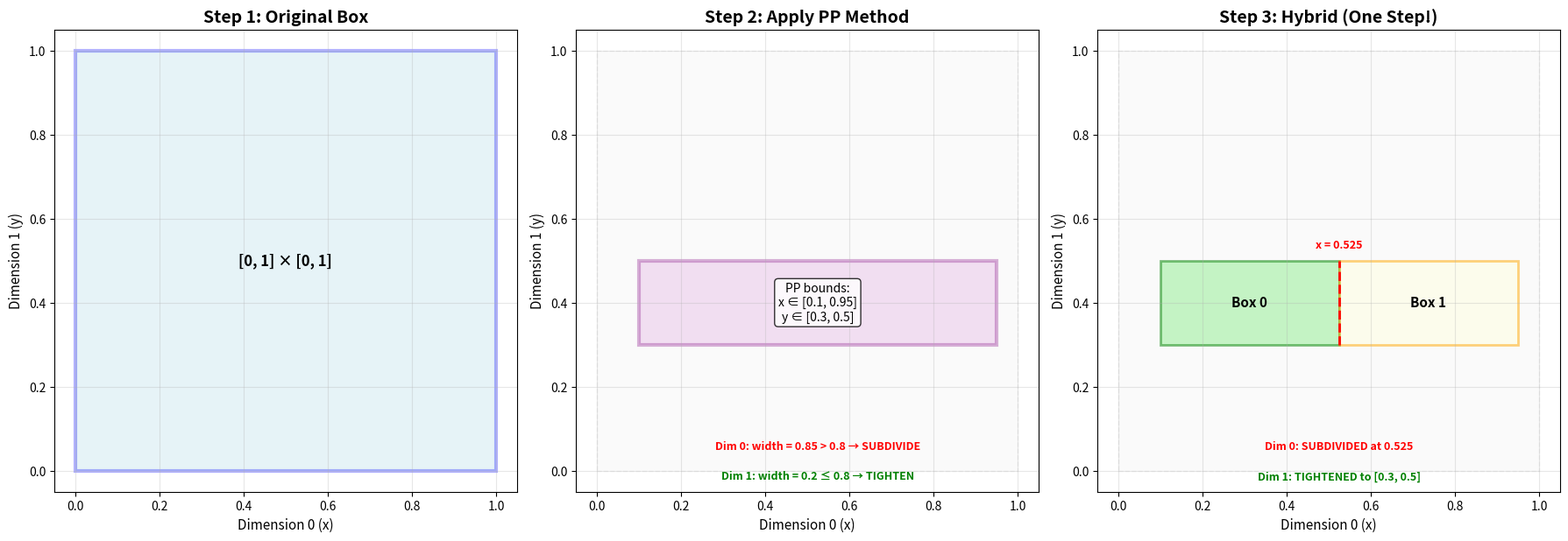
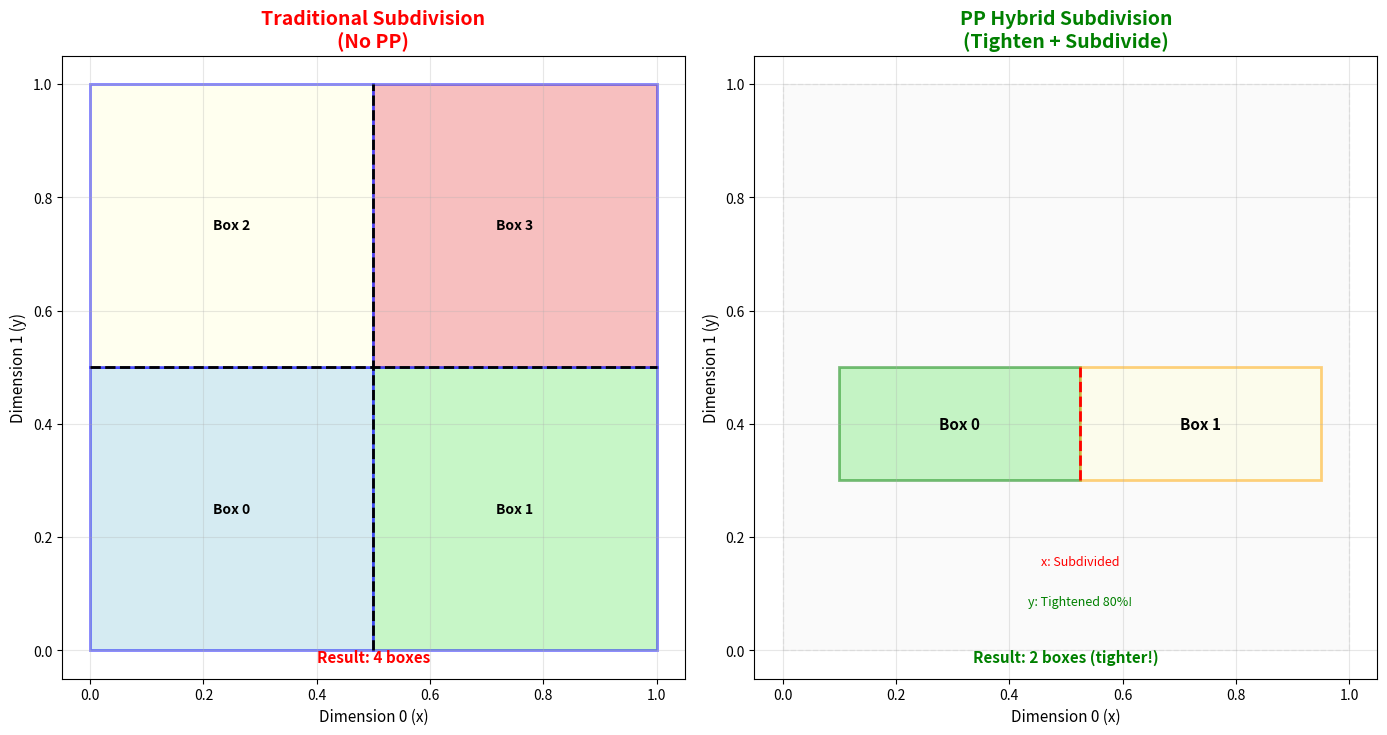

Source code (Python) for these figures, in order:
"""
Visualize the multidimensional PP method logic.
"""

import matplotlib.pyplot as plt
import matplotlib.patches as mpatches
from matplotlib.patches import Rectangle, FancyArrowPatch
import numpy as np


def create_2d_hybrid_diagram():
    """Show 2D hybrid tighten+subdivide in one step."""
    
    fig, axes = plt.subplots(1, 3, figsize=(18, 6))
    
    # Common settings
    for ax in axes:
        ax.set_xlim(-0.05, 1.05)
        ax.set_ylim(-0.05, 1.05)
        ax.set_aspect('equal')
        ax.set_xlabel('Dimension 0 (x)', fontsize=11)
        ax.set_ylabel('Dimension 1 (y)', fontsize=11)
        ax.grid(True, alpha=0.3)
    
    # ========== Panel 1: Original Box ==========
    ax = axes[0]
    ax.set_title('Step 1: Original Box', fontsize=14, fontweight='bold')
    
    # Original box [0,1] × [0,1]
    rect = Rectangle((0, 0), 1, 1, linewidth=3, edgecolor='blue', 
                     facecolor='lightblue', alpha=0.3)
    ax.add_patch(rect)
    ax.text(0.5, 0.5, '[0, 1] × [0, 1]', ha='center', va='center',
           fontsize=12, fontweight='bold')
    
    # ========== Panel 2: PP Bounds ==========
    ax = axes[1]
    ax.set_title('Step 2: Apply PP Method', fontsize=14, fontweight='bold')
    
    # Original box (faded)
    rect = Rectangle((0, 0), 1, 1, linewidth=1, edgecolor='gray', 
                     facecolor='lightgray', alpha=0.1, linestyle='--')
    ax.add_patch(rect)
    
    # PP bounds
    pp_x = (0.1, 0.95)
    pp_y = (0.3, 0.5)
    rect = Rectangle((pp_x[0], pp_y[0]), pp_x[1]-pp_x[0], pp_y[1]-pp_y[0],
                     linewidth=3, edgecolor='purple', facecolor='plum', alpha=0.3)
    ax.add_patch(rect)
    
    # Annotations
    ax.text(0.525, 0.4, f'PP bounds:\nx ∈ [{pp_x[0]}, {pp_x[1]}]\ny ∈ [{pp_y[0]}, {pp_y[1]}]',
           ha='center', va='center', fontsize=10, 
           bbox=dict(boxstyle='round', facecolor='white', alpha=0.8))
    
    # Show reductions
    ax.text(0.525, 0.05, f'Dim 0: width = 0.85 > 0.8 → SUBDIVIDE',
           ha='center', fontsize=9, color='red', fontweight='bold')
    ax.text(0.525, -0.02, f'Dim 1: width = 0.2 ≤ 0.8 → TIGHTEN',
           ha='center', fontsize=9, color='green', fontweight='bold')
    
    # ========== Panel 3: Hybrid Result ==========
    ax = axes[2]
    ax.set_title('Step 3: Hybrid (One Step!)', fontsize=14, fontweight='bold')
    
    # Original box (faded)
    rect = Rectangle((0, 0), 1, 1, linewidth=1, edgecolor='gray', 
                     facecolor='lightgray', alpha=0.1, linestyle='--')
    ax.add_patch(rect)
    
    # Subdivision point
    x_mid = (pp_x[0] + pp_x[1]) / 2
    
    # Left box
    rect_left = Rectangle((pp_x[0], pp_y[0]), x_mid - pp_x[0], pp_y[1] - pp_y[0],
                          linewidth=2, edgecolor='green', facecolor='lightgreen', alpha=0.5)
    ax.add_patch(rect_left)
    ax.text((pp_x[0] + x_mid) / 2, 0.4, 'Box 0', ha='center', va='center',
           fontsize=11, fontweight='bold')
    
    # Right box
    rect_right = Rectangle((x_mid, pp_y[0]), pp_x[1] - x_mid, pp_y[1] - pp_y[0],
                           linewidth=2, edgecolor='orange', facecolor='lightyellow', alpha=0.5)
    ax.add_patch(rect_right)
    ax.text((x_mid + pp_x[1]) / 2, 0.4, 'Box 1', ha='center', va='center',
           fontsize=11, fontweight='bold')
    
    # Subdivision line
    ax.plot([x_mid, x_mid], [pp_y[0], pp_y[1]], 'r--', linewidth=2)
    ax.text(x_mid, pp_y[1] + 0.03, f'x = {x_mid:.3f}', ha='center', fontsize=9,
           color='red', fontweight='bold')
    
    # Annotations
    ax.text(0.525, 0.05, f'Dim 0: SUBDIVIDED at {x_mid:.3f}',
           ha='center', fontsize=9, color='red', fontweight='bold')
    ax.text(0.525, -0.02, f'Dim 1: TIGHTENED to [{pp_y[0]}, {pp_y[1]}]',
           ha='center', fontsize=9, color='green', fontweight='bold')
    
    plt.tight_layout()
    plt.savefig('multidim_hybrid_2d.png', dpi=150, bbox_inches='tight')
    print("Saved: multidim_hybrid_2d.png")
    plt.close()


def create_comparison_diagram():
    """Compare traditional vs PP hybrid subdivision."""
    
    fig, axes = plt.subplots(1, 2, figsize=(14, 7))
    
    # Common settings
    for ax in axes:
        ax.set_xlim(-0.05, 1.05)
        ax.set_ylim(-0.05, 1.05)
        ax.set_aspect('equal')
        ax.set_xlabel('Dimension 0 (x)', fontsize=11)
        ax.set_ylabel('Dimension 1 (y)', fontsize=11)
        ax.grid(True, alpha=0.3)
    
    # ========== Panel 1: Traditional Subdivision ==========
    ax = axes[0]
    ax.set_title('Traditional Subdivision\n(No PP)', fontsize=14, fontweight='bold', color='red')
    
    # 4 boxes
    boxes = [
        ((0, 0), (0.5, 0.5), 'Box 0'),
        ((0.5, 0), (1, 0.5), 'Box 1'),
        ((0, 0.5), (0.5, 1), 'Box 2'),
        ((0.5, 0.5), (1, 1), 'Box 3'),
    ]
    
    colors = ['lightblue', 'lightgreen', 'lightyellow', 'lightcoral']
    
    for i, ((x0, y0), (x1, y1), label) in enumerate(boxes):
        rect = Rectangle((x0, y0), x1-x0, y1-y0,
                        linewidth=2, edgecolor='blue', facecolor=colors[i], alpha=0.5)
        ax.add_patch(rect)
        ax.text((x0+x1)/2, (y0+y1)/2, label, ha='center', va='center',
               fontsize=10, fontweight='bold')
    
    # Subdivision lines
    ax.plot([0.5, 0.5], [0, 1], 'k--', linewidth=2)
    ax.plot([0, 1], [0.5, 0.5], 'k--', linewidth=2)
    
    ax.text(0.5, -0.02, 'Result: 4 boxes', ha='center', fontsize=11,
           fontweight='bold', color='red')
    
    # ========== Panel 2: PP Hybrid Subdivision ==========
    ax = axes[1]
    ax.set_title('PP Hybrid Subdivision\n(Tighten + Subdivide)', fontsize=14, fontweight='bold', color='green')
    
    # Original box (faded)
    rect = Rectangle((0, 0), 1, 1, linewidth=1, edgecolor='gray', 
                     facecolor='lightgray', alpha=0.1, linestyle='--')
    ax.add_patch(rect)
    
    # PP bounds
    pp_x = (0.1, 0.95)
    pp_y = (0.3, 0.5)
    x_mid = (pp_x[0] + pp_x[1]) / 2
    
    # Left box
    rect_left = Rectangle((pp_x[0], pp_y[0]), x_mid - pp_x[0], pp_y[1] - pp_y[0],
                          linewidth=2, edgecolor='green', facecolor='lightgreen', alpha=0.5)
    ax.add_patch(rect_left)
    ax.text((pp_x[0] + x_mid) / 2, 0.4, 'Box 0', ha='center', va='center',
           fontsize=11, fontweight='bold')
    
    # Right box
    rect_right = Rectangle((x_mid, pp_y[0]), pp_x[1] - x_mid, pp_y[1] - pp_y[0],
                           linewidth=2, edgecolor='orange', facecolor='lightyellow', alpha=0.5)
    ax.add_patch(rect_right)
    ax.text((x_mid + pp_x[1]) / 2, 0.4, 'Box 1', ha='center', va='center',
           fontsize=11, fontweight='bold')
    
    # Subdivision line
    ax.plot([x_mid, x_mid], [pp_y[0], pp_y[1]], 'r--', linewidth=2)
    
    # Annotations
    ax.text(0.525, 0.15, 'x: Subdivided', ha='center', fontsize=9, color='red')
    ax.text(0.525, 0.08, 'y: Tightened 80%!', ha='center', fontsize=9, color='green')
    ax.text(0.5, -0.02, 'Result: 2 boxes (tighter!)', ha='center', fontsize=11,
           fontweight='bold', color='green')
    
    plt.tight_layout()
    plt.savefig('multidim_comparison.png', dpi=150, bbox_inches='tight')
    print("Saved: multidim_comparison.png")
    plt.close()


def create_3d_example_diagram():
    """Show 3D example with 2 dimensions subdivided, 1 tightened."""
    
    fig = plt.figure(figsize=(14, 10))
    
    # Title
    fig.suptitle('3D Example: 2 Dimensions Subdivided, 1 Tightened', 
                fontsize=16, fontweight='bold')
    
    # Create text-based visualization
    ax = fig.add_subplot(111)
    ax.set_xlim(0, 10)
    ax.set_ylim(0, 10)
    ax.axis('off')
    
    y = 9.5
    
    # Original box
    ax.text(5, y, 'Original Box: [0, 1]³', ha='center', fontsize=14, fontweight='bold')
    y -= 0.8
    
    # PP results
    ax.text(5, y, 'PP Method Finds:', ha='center', fontsize=12, fontweight='bold')
    y -= 0.6
    ax.text(5, y, 'Dim 0: [0.1, 0.95] → width = 0.85 > 0.8 → SUBDIVIDE', 
           ha='center', fontsize=11, color='red')
    y -= 0.5
    ax.text(5, y, 'Dim 1: [0.2, 0.4] → width = 0.2 ≤ 0.8 → TIGHTEN', 
           ha='center', fontsize=11, color='green')
    y -= 0.5
    ax.text(5, y, 'Dim 2: [0.05, 0.92] → width = 0.87 > 0.8 → SUBDIVIDE', 
           ha='center', fontsize=11, color='red')
    y -= 0.8
    
    # Decision
    ax.text(5, y, 'dims_to_subdivide = [0, 2]', ha='center', fontsize=12,
           fontweight='bold', bbox=dict(boxstyle='round', facecolor='yellow'))
    y -= 0.6
    ax.text(5, y, 'Number of boxes = 2² = 4', ha='center', fontsize=11, style='italic')
    y -= 1.0
    
    # Boxes
    ax.text(5, y, 'Boxes Created (in ONE step):', ha='center', fontsize=12, fontweight='bold')
    y -= 0.8
    
    boxes = [
        ('Box 0', '[(0.1, 0.525), (0.2, 0.4), (0.05, 0.485)]', 'Left-Left'),
        ('Box 1', '[(0.1, 0.525), (0.2, 0.4), (0.485, 0.92)]', 'Left-Right'),
        ('Box 2', '[(0.525, 0.95), (0.2, 0.4), (0.05, 0.485)]', 'Right-Left'),
        ('Box 3', '[(0.525, 0.95), (0.2, 0.4), (0.485, 0.92)]', 'Right-Right'),
    ]
    
    colors = ['lightblue', 'lightgreen', 'lightyellow', 'lightcoral']
    
    for i, (name, bounds, desc) in enumerate(boxes):
        ax.text(1.5, y, f'{name}:', ha='left', fontsize=10, fontweight='bold')
        ax.text(3, y, bounds, ha='left', fontsize=9, family='monospace',
               bbox=dict(boxstyle='round', facecolor=colors[i], alpha=0.5))
        ax.text(8.5, y, f'({desc})', ha='right', fontsize=9, style='italic')
        y -= 0.6
    
    y -= 0.4
    
    # Key observation
    ax.text(5, y, 'Key: All boxes have Dim 1 tightened to [0.2, 0.4]!', 
           ha='center', fontsize=12, fontweight='bold', color='green',
           bbox=dict(boxstyle='round', facecolor='lightgreen', edgecolor='green', linewidth=2))
    y -= 0.8
    
    # Efficiency
    ax.text(5, y, 'Efficiency Gain:', ha='center', fontsize=12, fontweight='bold')
    y -= 0.6
    ax.text(5, y, 'Traditional: 2³ = 8 boxes with full [0,1]³ coverage', 
           ha='center', fontsize=10, color='red')
    y -= 0.5
    ax.text(5, y, 'PP Hybrid: 2² = 4 boxes with Dim 1 reduced by 80%', 
           ha='center', fontsize=10, color='green')
    y -= 0.5
    ax.text(5, y, 'Volume reduction: 4 boxes × 0.2 = 0.8 vs 8 boxes × 1.0 = 8.0', 
           ha='center', fontsize=10, color='green', fontweight='bold')
    y -= 0.5
    ax.text(5, y, '→ 10× more efficient!', ha='center', fontsize=11, 
           color='green', fontweight='bold')
    
    plt.tight_layout()
    plt.savefig('multidim_3d_example.png', dpi=150, bbox_inches='tight')
    print("Saved: multidim_3d_example.png")
    plt.close()


if __name__ == "__main__":
    print("Creating multidimensional logic diagrams...")
    create_2d_hybrid_diagram()
    create_comparison_diagram()
    create_3d_example_diagram()
    print("\nDone! Created:")
    print("  1. multidim_hybrid_2d.png - 2D hybrid tighten+subdivide")
    print("  2. multidim_comparison.png - Traditional vs PP hybrid")
    print("  3. multidim_3d_example.png - 3D example with mixed operations")
